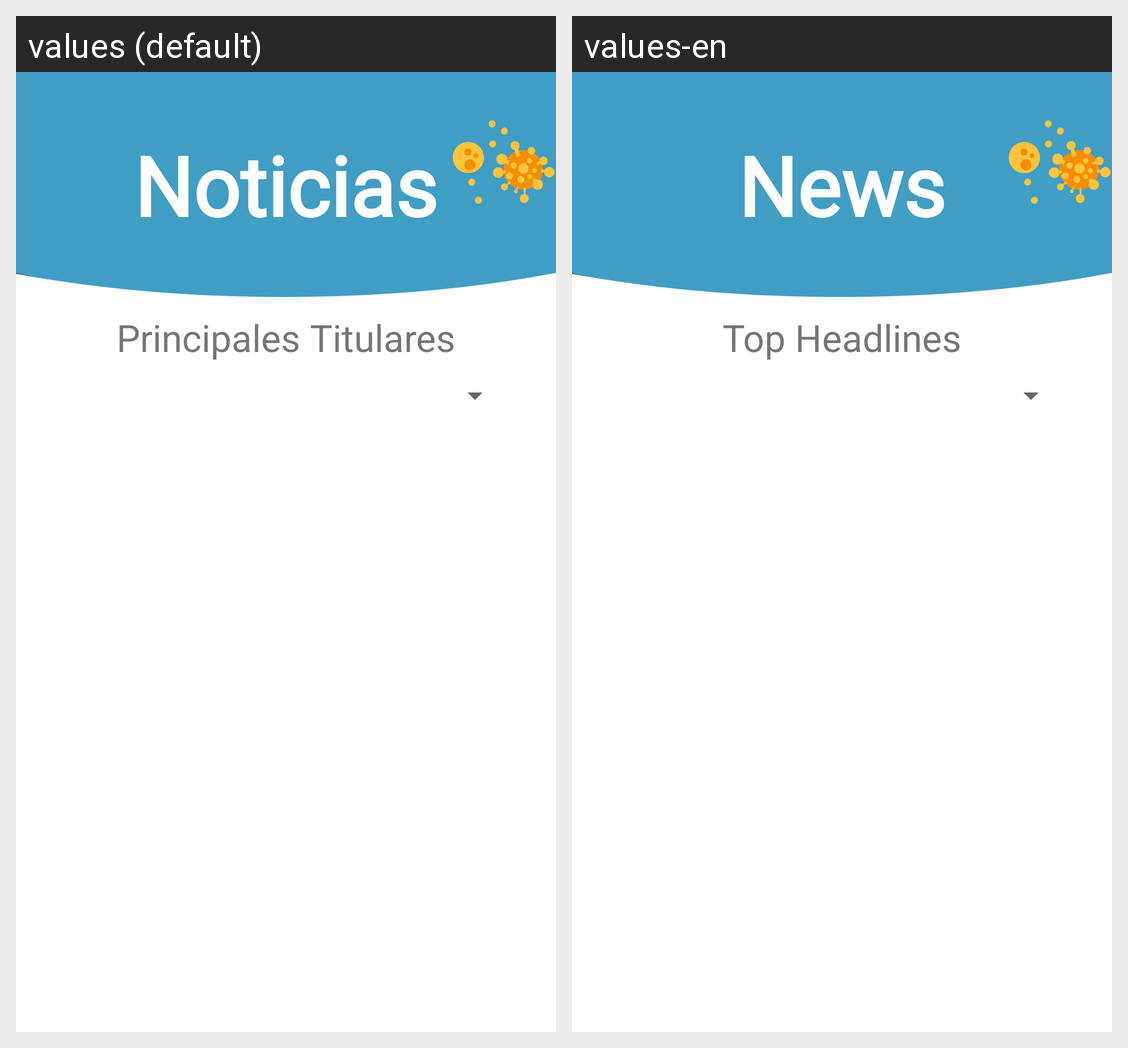

This grid shows one Android layout under two languages. Give, for every string resource on the screen, its name, the default text and each shown locale's text.
Android screen res/layout/fragment_noticias.xml rendered under 2 locales, left to right: values (default), values-en. Device: Nexus 5 (rendered at 1080×1920; each locale shown at half size, 540×960, under a caption strip naming it); theme Theme.Infocovidproyecto.
Strings drawn on this screen, with the default value and each locale's value (text and hints the layout hard-codes, and strings that could not be matched under every locale, appear in the picture but are not listed):

noticias
  values: Noticias
  values-en: News

noticias_m_s_relevantes
  values: Principales Titulares
  values-en: Top Headlines
